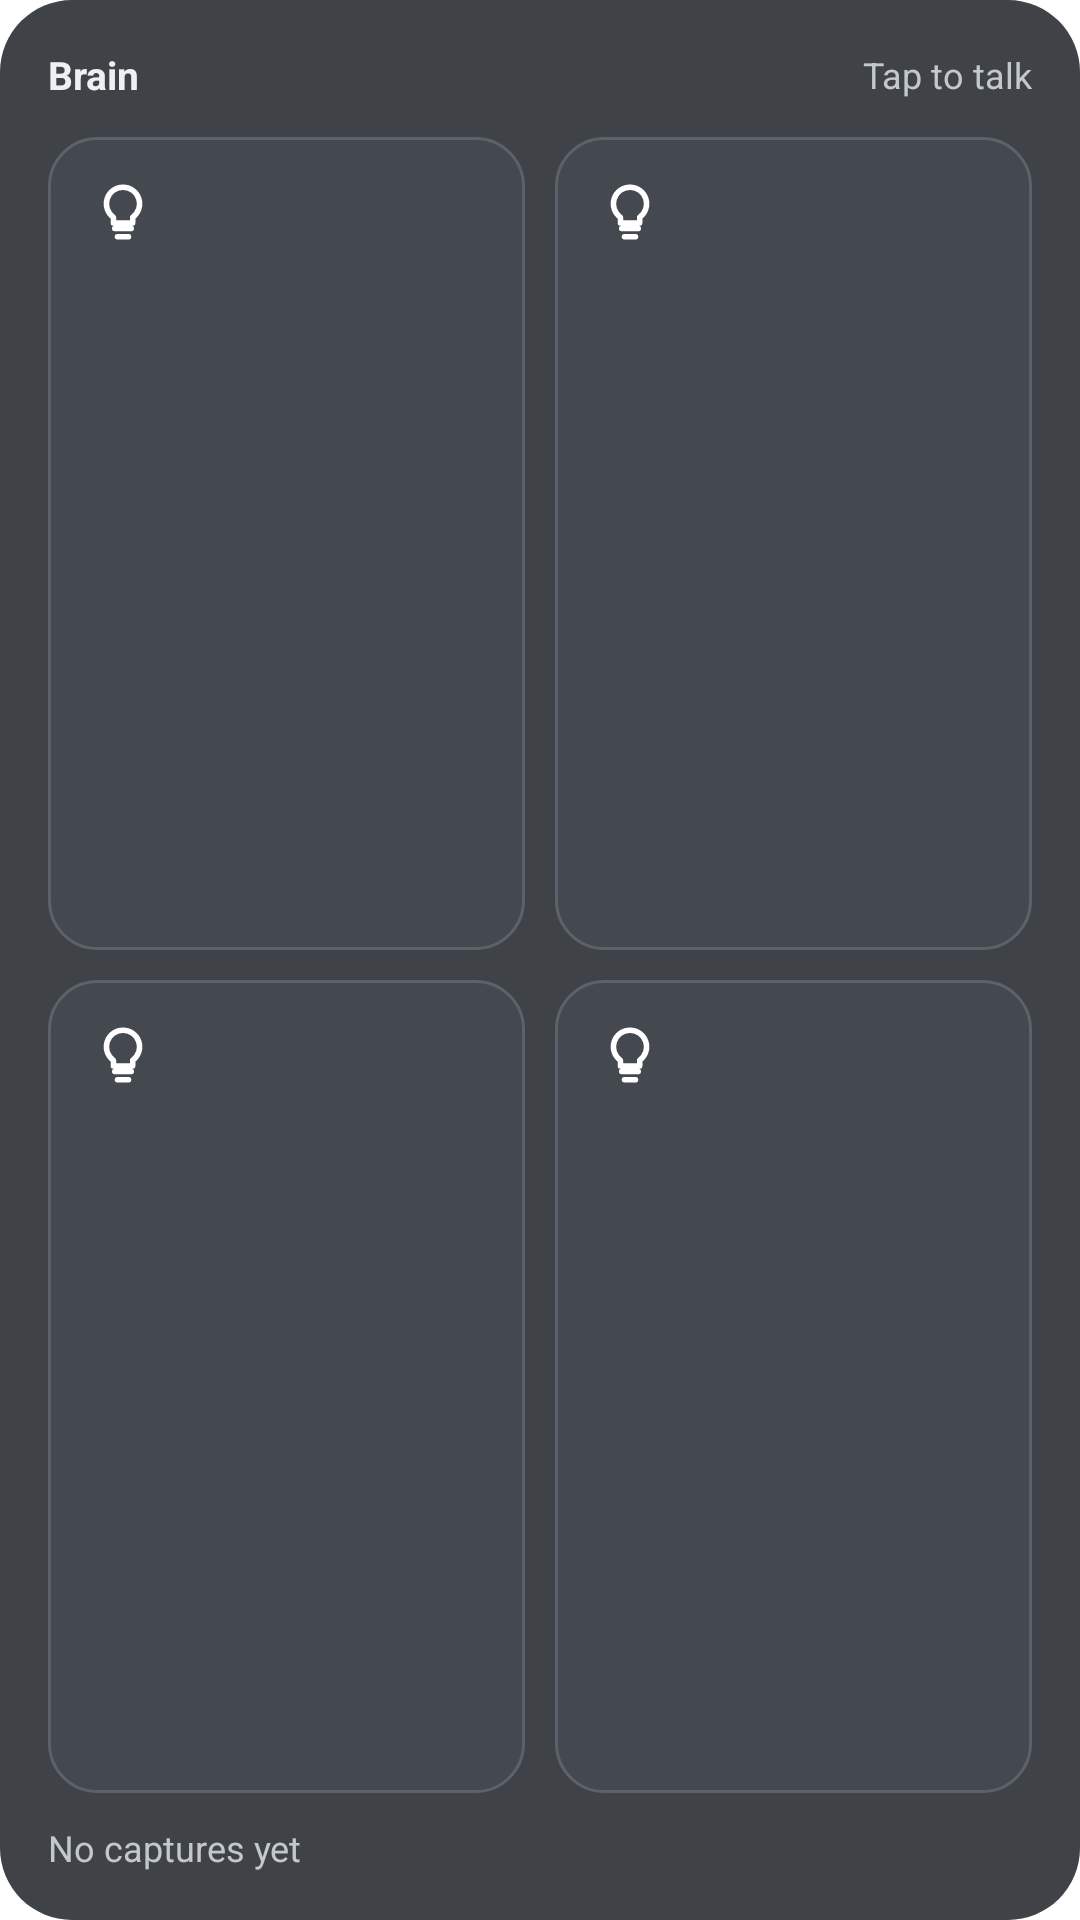

The Android layout XML behind this screen, and the referenced resources:
<!-- AndroidManifest.xml: application theme Theme.Capture -->
<!-- res/layout/widget_brain.xml -->
<?xml version="1.0" encoding="utf-8"?>
<LinearLayout xmlns:android="http://schemas.android.com/apk/res/android"
    android:id="@+id/widget_root" android:layout_width="match_parent" android:layout_height="match_parent"
    android:background="@drawable/w_bg" android:orientation="vertical" android:padding="16dp">
    <LinearLayout android:layout_width="match_parent" android:layout_height="wrap_content"
        android:orientation="horizontal" android:gravity="center_vertical" android:paddingBottom="12dp">
        <TextView android:layout_width="0dp" android:layout_height="wrap_content" android:layout_weight="1"
            android:text="Brain" android:textColor="#FFEEF0F2" android:textSize="13sp" android:textStyle="bold" />
        <TextView android:id="@+id/widget_hint" android:layout_width="wrap_content" android:layout_height="wrap_content"
            android:text="Tap to talk" android:textColor="#FFC3C8CF" android:textSize="12sp" />
    </LinearLayout>
    <LinearLayout android:id="@+id/w_row1" android:layout_width="match_parent" android:layout_height="0dp" android:layout_weight="1"
        android:orientation="horizontal">
        <LinearLayout android:id="@+id/w_slot1" android:layout_width="0dp" android:layout_height="match_parent"
            android:layout_weight="1" android:background="@drawable/w_panel" android:orientation="vertical"
            android:padding="14dp" android:clickable="true" android:focusable="true">
            <ImageView android:id="@+id/w_icon1" android:layout_width="22dp" android:layout_height="22dp"
                android:src="@drawable/t_idea" android:importantForAccessibility="no" />
            <FrameLayout android:layout_width="match_parent" android:layout_height="0dp" android:layout_weight="1" />
            <TextView android:id="@+id/w_title1" android:layout_width="wrap_content" android:layout_height="wrap_content"
                android:textColor="#FFEEF0F2" android:textSize="16sp" android:textStyle="bold" android:fontFamily="sans-serif-medium"
                android:maxLines="1" android:ellipsize="end" />
            <TextView android:id="@+id/w_sub1" android:layout_width="wrap_content" android:layout_height="wrap_content"
                android:textColor="#FFC3C8CF" android:textSize="12sp" android:maxLines="1" android:ellipsize="end" />
        </LinearLayout>
        <FrameLayout android:id="@+id/w_gap1" android:layout_width="10dp" android:layout_height="match_parent" />
        <LinearLayout android:id="@+id/w_slot2" android:layout_width="0dp" android:layout_height="match_parent"
            android:layout_weight="1" android:background="@drawable/w_panel" android:orientation="vertical"
            android:padding="14dp" android:clickable="true" android:focusable="true">
            <ImageView android:id="@+id/w_icon2" android:layout_width="22dp" android:layout_height="22dp"
                android:src="@drawable/t_idea" android:importantForAccessibility="no" />
            <FrameLayout android:layout_width="match_parent" android:layout_height="0dp" android:layout_weight="1" />
            <TextView android:id="@+id/w_title2" android:layout_width="wrap_content" android:layout_height="wrap_content"
                android:textColor="#FFEEF0F2" android:textSize="16sp" android:textStyle="bold" android:fontFamily="sans-serif-medium"
                android:maxLines="1" android:ellipsize="end" />
            <TextView android:id="@+id/w_sub2" android:layout_width="wrap_content" android:layout_height="wrap_content"
                android:textColor="#FFC3C8CF" android:textSize="12sp" android:maxLines="1" android:ellipsize="end" />
        </LinearLayout>
    </LinearLayout>
    <FrameLayout android:id="@+id/w_rowgap" android:layout_width="match_parent" android:layout_height="10dp" />
    <LinearLayout android:id="@+id/w_row2" android:layout_width="match_parent" android:layout_height="0dp" android:layout_weight="1"
        android:orientation="horizontal">
        <LinearLayout android:id="@+id/w_slot3" android:layout_width="0dp" android:layout_height="match_parent"
            android:layout_weight="1" android:background="@drawable/w_panel" android:orientation="vertical"
            android:padding="14dp" android:clickable="true" android:focusable="true">
            <ImageView android:id="@+id/w_icon3" android:layout_width="22dp" android:layout_height="22dp"
                android:src="@drawable/t_idea" android:importantForAccessibility="no" />
            <FrameLayout android:layout_width="match_parent" android:layout_height="0dp" android:layout_weight="1" />
            <TextView android:id="@+id/w_title3" android:layout_width="wrap_content" android:layout_height="wrap_content"
                android:textColor="#FFEEF0F2" android:textSize="16sp" android:textStyle="bold" android:fontFamily="sans-serif-medium"
                android:maxLines="1" android:ellipsize="end" />
            <TextView android:id="@+id/w_sub3" android:layout_width="wrap_content" android:layout_height="wrap_content"
                android:textColor="#FFC3C8CF" android:textSize="12sp" android:maxLines="1" android:ellipsize="end" />
        </LinearLayout>
        <FrameLayout android:id="@+id/w_gap2" android:layout_width="10dp" android:layout_height="match_parent" />
        <LinearLayout android:id="@+id/w_slot4" android:layout_width="0dp" android:layout_height="match_parent"
            android:layout_weight="1" android:background="@drawable/w_panel" android:orientation="vertical"
            android:padding="14dp" android:clickable="true" android:focusable="true">
            <ImageView android:id="@+id/w_icon4" android:layout_width="22dp" android:layout_height="22dp"
                android:src="@drawable/t_idea" android:importantForAccessibility="no" />
            <FrameLayout android:layout_width="match_parent" android:layout_height="0dp" android:layout_weight="1" />
            <TextView android:id="@+id/w_title4" android:layout_width="wrap_content" android:layout_height="wrap_content"
                android:textColor="#FFEEF0F2" android:textSize="16sp" android:textStyle="bold" android:fontFamily="sans-serif-medium"
                android:maxLines="1" android:ellipsize="end" />
            <TextView android:id="@+id/w_sub4" android:layout_width="wrap_content" android:layout_height="wrap_content"
                android:textColor="#FFC3C8CF" android:textSize="12sp" android:maxLines="1" android:ellipsize="end" />
        </LinearLayout>
    </LinearLayout>
    <TextView android:id="@+id/widget_last" android:layout_width="match_parent" android:layout_height="wrap_content"
        android:paddingTop="10dp" android:text="No captures yet" android:textColor="#FFC3C8CF" android:textSize="12sp"
        android:maxLines="1" android:ellipsize="end" />
</LinearLayout>
<!-- resources referenced by this layout -->
<resources>
  <!-- drawable t_idea (drawable) -->
  <vector xmlns:android="http://schemas.android.com/apk/res/android"
      android:width="24dp" android:height="24dp" android:viewportWidth="24" android:viewportHeight="24">
      <path android:pathData="M9,18h6M10,21h4M12,3a6,6 0,0 0,-3.5 10.9V16h7v-2.1A6,6 0,0 0,12 3z" android:strokeColor="#FFFFFFFF" android:strokeWidth="2"
          android:strokeLineCap="round" android:strokeLineJoin="round" android:fillColor="#00000000" />
  </vector>
  <!-- drawable w_bg (drawable) -->
  <shape xmlns:android="http://schemas.android.com/apk/res/android" android:shape="rectangle">
      <solid android:color="#EB2F3237" />
      <corners android:radius="24dp" />
  </shape>
  <!-- drawable w_panel (drawable) -->
  <ripple xmlns:android="http://schemas.android.com/apk/res/android" android:color="#33EEF0F2">
      <item><shape android:shape="rectangle"><solid android:color="#FF44484F" /><stroke android:width="1dp" android:color="#FF5C626B" /><corners android:radius="16dp" /></shape></item>
  </ripple>
  <style name="Theme.Capture" parent="android:Theme.Material.Light.NoActionBar">
          <item name="android:windowBackground">@android:color/white</item>
      </style>
</resources>
